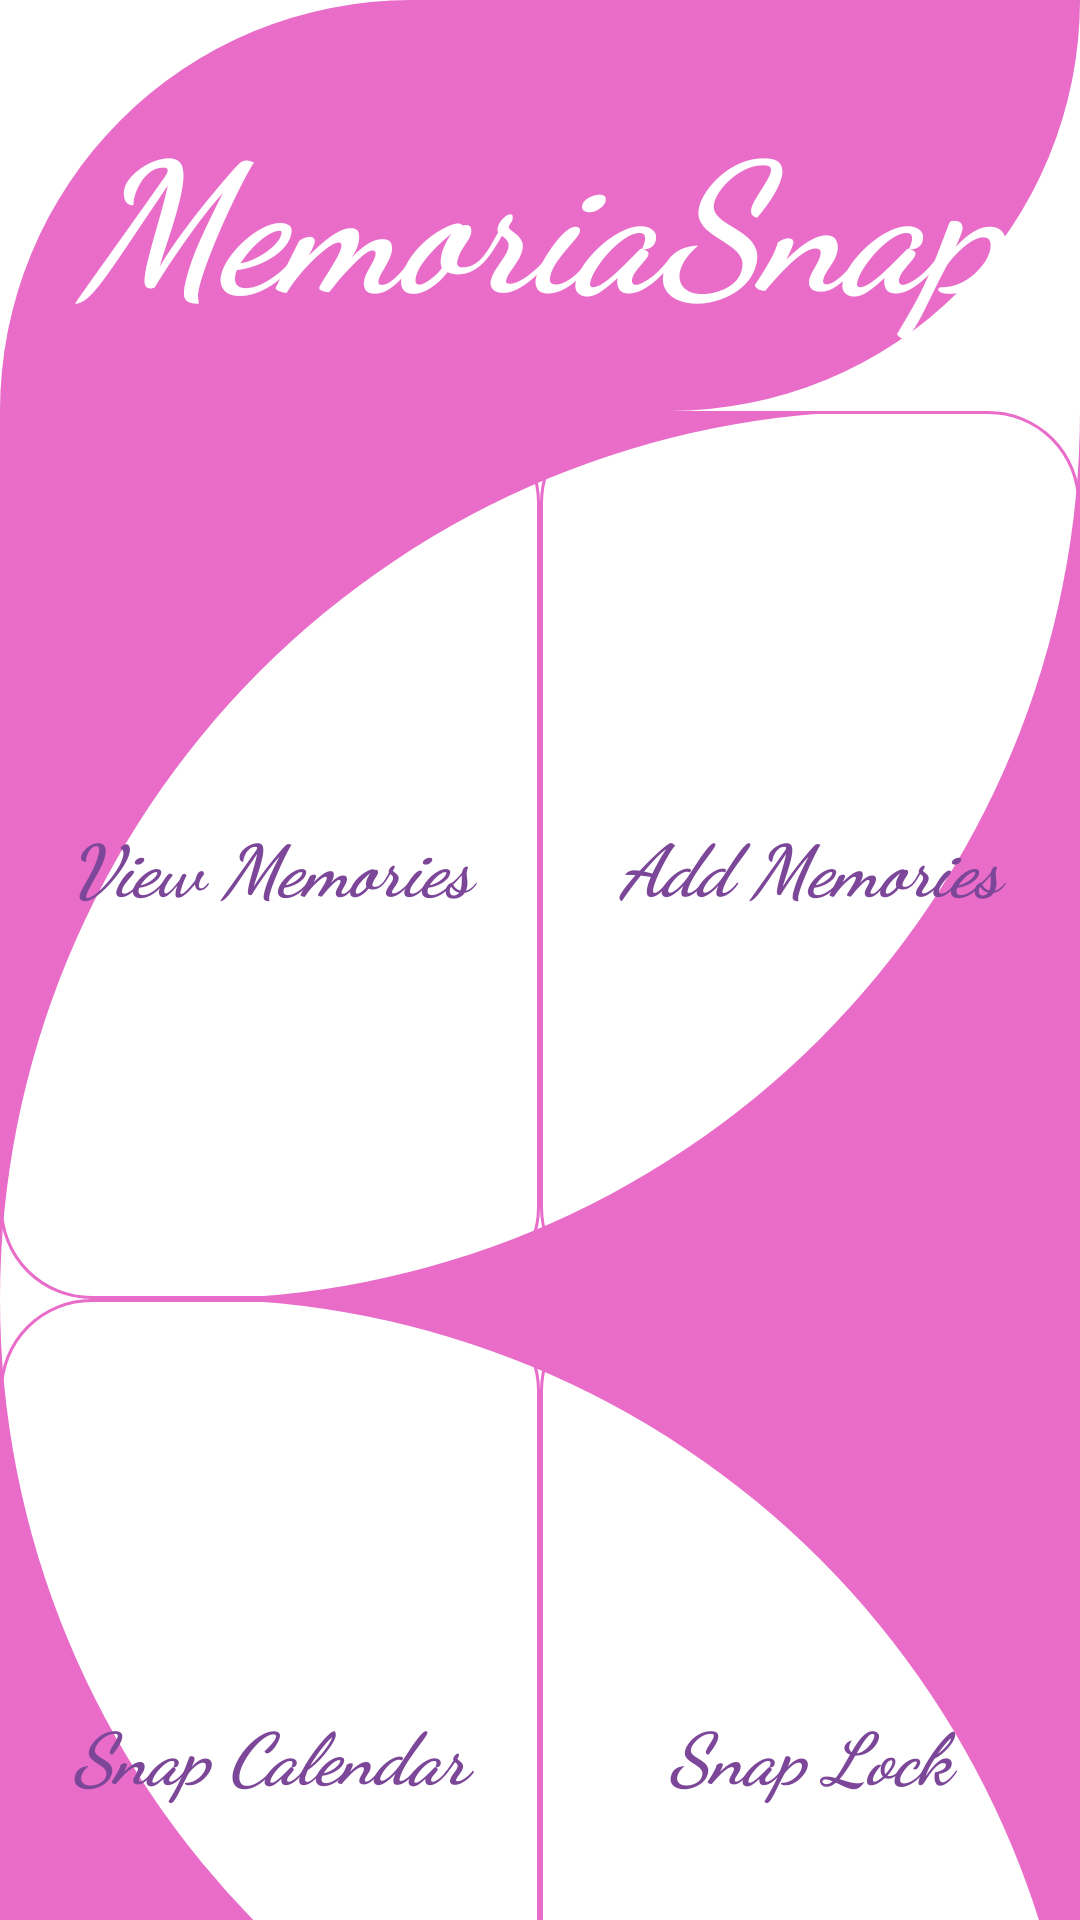

Here is an Android app screen rendered from its layout file. Give the layout XML and the strings, colors and styles it references.
<!-- AndroidManifest.xml: application theme Theme.MemoriaSnap -->
<!-- res/layout/activity_memoria_snap_home.xml -->
<?xml version="1.0" encoding="utf-8"?>
<androidx.constraintlayout.widget.ConstraintLayout
    xmlns:android="http://schemas.android.com/apk/res/android"
    xmlns:app="http://schemas.android.com/apk/res-auto"
    xmlns:tools="http://schemas.android.com/tools"
    android:layout_width="match_parent"
    android:layout_height="match_parent"
    tools:context=".MemoriaSnapHome">

    <LinearLayout
        android:layout_width="match_parent"
        android:layout_height="match_parent"
        android:orientation="vertical"
        android:background="#ffffff"
        app:layout_constraintBottom_toBottomOf="parent"
        app:layout_constraintEnd_toEndOf="parent"
        app:layout_constraintStart_toStartOf="parent"
        app:layout_constraintTop_toTopOf="parent">

        <LinearLayout
            android:layout_width="match_parent"
            android:layout_height="137dp"
            android:background="@drawable/homebackground"
            android:orientation="horizontal">

            <TextView
                android:id="@+id/textView"
                android:layout_width="match_parent"
                android:layout_height="wrap_content"
                android:layout_marginTop="30dp"
                android:fontFamily="cursive"
                android:shadowColor="#0C0C0C"
                android:text="MemoriaSnap"
                android:textAlignment="center"
                android:textColor="#ffffff"
                android:textSize="60sp"
                android:textStyle="bold|italic" />
        </LinearLayout>

        <LinearLayout
            android:layout_width="match_parent"
            android:layout_height="match_parent"
            android:background="#E86CC8"
            android:orientation="vertical">

            <LinearLayout
                android:layout_width="match_parent"
                android:layout_height="296dp"
                android:orientation="horizontal"
                android:background="@drawable/rounded_background2">

                
                <LinearLayout
                    android:id="@+id/viewMe"
                    android:layout_width="0dp"
                    android:layout_height="match_parent"
                    android:layout_weight="1"
                    android:gravity="center"
                    android:orientation="vertical">

                    <TextView
                        android:id="@+id/textView3"
                        android:layout_width="match_parent"
                        android:layout_height="match_parent"
                        android:background="@drawable/homeborder"
                        android:fontFamily="cursive"
                        android:paddingTop="135dp"
                        android:text="View Memories"
                        android:textAlignment="center"
                        android:textColor="#7C4798"
                        android:textSize="24sp"
                        android:textStyle="bold|italic" />

                    
                </LinearLayout>

                
                <LinearLayout
                    android:id="@+id/addMemoLayout"
                    android:layout_width="0dp"
                    android:layout_height="match_parent"
                    android:layout_weight="1"
                    android:gravity="center"
                    android:orientation="vertical">

                    <TextView
                        android:id="@+id/textView4"
                        android:layout_width="match_parent"
                        android:layout_height="match_parent"
                        android:background="@drawable/homeborder"
                        android:fontFamily="cursive"
                        android:paddingTop="135dp"
                        android:text="Add Memories"
                        android:textAlignment="center"
                        android:textColor="#7C4798"
                        android:textSize="24sp"
                        android:textStyle="bold|italic" />
                    
                </LinearLayout>
            </LinearLayout>

            <LinearLayout
                android:layout_width="match_parent"
                android:layout_height="296dp"
                android:orientation="horizontal"
                android:background="@drawable/rounded_background3">

                
                <LinearLayout
                    android:id="@+id/calMemoLayot"
                    android:layout_width="0dp"
                    android:layout_height="match_parent"
                    android:layout_weight="1"
                    android:gravity="center"
                    android:orientation="vertical">

                    <TextView
                        android:id="@+id/textView5"
                        android:layout_width="match_parent"
                        android:layout_height="match_parent"
                        android:background="@drawable/homeborder"
                        android:fontFamily="cursive"
                        android:paddingTop="135dp"
                        android:text="Snap Calendar"
                        android:textAlignment="center"
                        android:textColor="#7C4798"
                        android:textSize="24sp"
                        android:textStyle="bold|italic" />

                    
                </LinearLayout>

                
                <LinearLayout
                    android:id="@+id/lockMemoLayot"
                    android:layout_width="0dp"
                    android:layout_height="match_parent"
                    android:layout_weight="1"
                    android:gravity="center"
                    android:orientation="vertical">


                    <TextView
                        android:id="@+id/textView6"
                        android:layout_width="match_parent"
                        android:layout_height="match_parent"
                        android:background="@drawable/homeborder"
                        android:fontFamily="cursive"
                        android:paddingTop="135dp"
                        android:text="Snap Lock"
                        android:textAlignment="center"
                        android:textColor="#7C4798"
                        android:textSize="24sp"
                        android:textStyle="bold|italic" />
                    
                </LinearLayout>
            </LinearLayout>
        </LinearLayout>
    </LinearLayout>
</androidx.constraintlayout.widget.ConstraintLayout>
<!-- resources referenced by this layout -->
<resources>
  <!-- drawable homebackground (drawable) -->
  <shape xmlns:android="http://schemas.android.com/apk/res/android">
      <solid android:color="#E86CC8" />
      <corners android:topLeftRadius="1300dp"
          android:bottomLeftRadius="0dp"
          android:topRightRadius="0dp"
          android:bottomRightRadius="1300dp" />
  </shape>
  <!-- drawable homeborder (drawable) -->
  <shape xmlns:android="http://schemas.android.com/apk/res/android"
      android:shape="rectangle">
      <stroke
          android:width="1dp"
          android:color="#E86CC8" />
      <corners android:radius="30dp" />
  </shape>
  <!-- drawable rounded_background2 (drawable) -->
  <shape xmlns:android="http://schemas.android.com/apk/res/android">
      <solid android:color="#ffffff" />
      <corners android:topLeftRadius="1300dp"
          android:bottomLeftRadius="0dp"
          android:topRightRadius="0dp"
          android:bottomRightRadius="1300dp" />
  </shape>
  <!-- drawable rounded_background3 (drawable) -->
  <shape xmlns:android="http://schemas.android.com/apk/res/android">
      <solid android:color="#ffffff" />
      <corners android:topLeftRadius="0dp"
          android:bottomLeftRadius="1300dp"
          android:topRightRadius="1300dp"
          android:bottomRightRadius="00dp" />
  </shape>
  <style name="Theme.MemoriaSnap" parent="Base.Theme.MemoriaSnap" />
  <style name="Base.Theme.MemoriaSnap" parent="Theme.AppCompat.Light.NoActionBar">
          
          
  
          <item name="colorPrimary">#E86CC8</item>
          <item name="colorPrimaryDark">#E86CC8</item>
  
          
          <item name="android:textColorPrimary">#FFFFFF</item>
          <item name="actionMenuTextColor">#FFFFFF</item>
  
      </style>
</resources>
